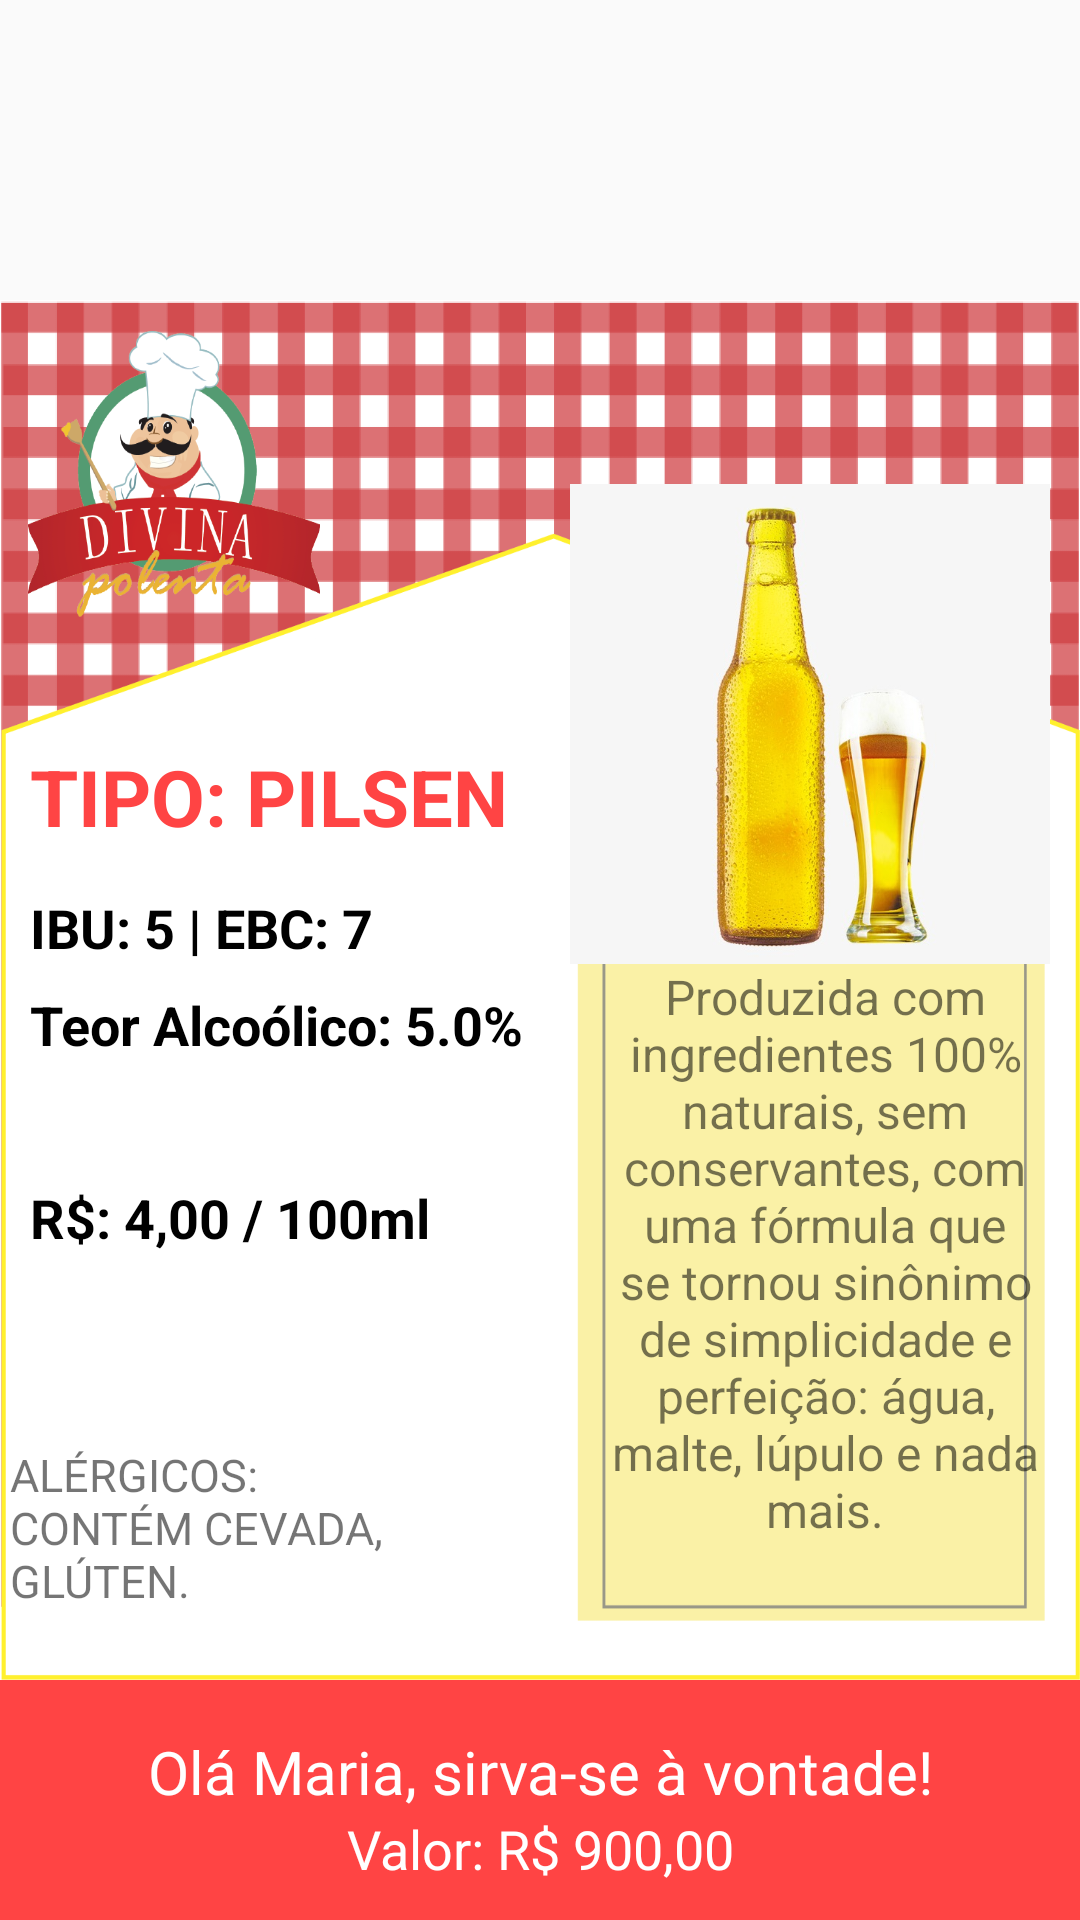

Android layout source for this screen:
<!-- AndroidManifest.xml: application theme AppTheme -->
<!-- res/layout/activity_cerveja.xml -->
<?xml version="1.0" encoding="utf-8"?>
<RelativeLayout xmlns:android="http://schemas.android.com/apk/res/android"
    xmlns:app="http://schemas.android.com/apk/res-auto"
    xmlns:tools="http://schemas.android.com/tools"
    android:id="@+id/activity_cerveja"
    android:layout_width="match_parent"
    android:layout_height="match_parent"
    tools:context="br.com.httpfluidobjects.appdivinapolenta.CervejaActivity">

    <RelativeLayout
        android:id="@+id/tela_cerveja_sup"
        android:layout_width="match_parent"
        android:layout_height="460dp"
        android:layout_above="@+id/linhaVermelha"
        android:layout_alignParentLeft="true"
        android:layout_alignParentStart="true"
        android:background="@drawable/fundo_tela_cerveja">

        <TextView
            android:id="@+id/title"
            android:layout_width="wrap_content"
            android:layout_height="wrap_content"
            android:layout_above="@+id/ebc"
            android:layout_alignParentLeft="true"
            android:layout_alignParentStart="true"
            android:layout_marginBottom="14dp"
            android:layout_marginLeft="10dp"
            android:layout_marginStart="10dp"
            android:text="TIPO: PILSEN"
            android:textAlignment="center"
            android:textColor="@android:color/holo_red_light"
            android:textSize="26sp"
            android:textStyle="normal|bold" />

        <ImageView
            android:id="@+id/imageView3"
            android:layout_width="160dp"
            android:layout_height="160dp"
            android:layout_above="@+id/descricao"
            android:layout_alignEnd="@+id/descricao"
            android:layout_alignRight="@+id/descricao"
            app:srcCompat="@drawable/cerveja01" />

        <TextView
            android:id="@+id/descricao"
            android:layout_width="150dp"
            android:layout_height="wrap_content"
            android:layout_alignBottom="@+id/alergicos"
            android:layout_alignParentEnd="true"
            android:layout_alignParentRight="true"
            android:layout_marginBottom="23dp"
            android:layout_marginEnd="10dp"
            android:layout_marginRight="10dp"
            android:text="Produzida com ingredientes 100% naturais, sem conservantes, com uma fórmula que se tornou sinônimo de simplicidade e perfeição: água, malte, lúpulo e nada mais."
            android:textAlignment="center"
            android:textSize="16sp" />

        <TextView
            android:id="@+id/alergicos"
            android:layout_width="140dp"
            android:layout_height="wrap_content"
            android:layout_alignEnd="@+id/valor"
            android:layout_alignParentBottom="true"
            android:layout_alignRight="@+id/valor"
            android:layout_marginBottom="23dp"
            android:text="ALÉRGICOS: CONTÉM CEVADA, GLÚTEN."
            android:textSize="15sp" />

        <TextView
            android:id="@+id/teor"
            android:layout_width="wrap_content"
            android:layout_height="wrap_content"
            android:layout_alignLeft="@+id/title"
            android:layout_alignStart="@+id/title"
            android:layout_alignTop="@+id/descricao"
            android:layout_marginTop="8dp"
            android:text="Teor Alcoólico: 5.0%"
            android:textColor="@android:color/black"
            android:textSize="18sp"
            android:textStyle="bold" />

        <TextView
            android:id="@+id/ebc"
            android:layout_width="wrap_content"
            android:layout_height="wrap_content"
            android:layout_alignBottom="@+id/imageView3"
            android:layout_alignLeft="@+id/teor"
            android:layout_alignStart="@+id/teor"
            android:text="IBU: 5 | EBC: 7"
            android:textColor="@android:color/black"
            android:textSize="18sp"
            android:textStyle="bold" />

        <TextView
            android:id="@+id/valor"
            android:layout_width="wrap_content"
            android:layout_height="wrap_content"
            android:layout_alignLeft="@+id/teor"
            android:layout_alignStart="@+id/teor"
            android:layout_below="@+id/teor"
            android:layout_marginTop="40dp"
            android:text="R$: 4,00 / 100ml"
            android:textColor="@android:color/black"
            android:textSize="18sp"
            android:textStyle="bold" />
    </RelativeLayout>

    <RelativeLayout
        android:id="@+id/linhaVermelha"
        android:layout_width="match_parent"
        android:layout_height="80dp"
        android:layout_alignParentBottom="true"
        android:layout_alignParentLeft="true"
        android:layout_alignParentStart="true"
        android:background="@android:color/holo_red_light">

        <TextView
            android:id="@+id/linha1"
            android:layout_width="match_parent"
            android:layout_height="wrap_content"
            android:layout_alignParentLeft="true"
            android:layout_alignParentStart="true"
            android:layout_alignParentTop="true"
            android:layout_marginTop="17dp"
            android:text="Olá Maria, sirva-se à vontade!"
            android:textAlignment="center"
            android:textColor="@color/colorWhite"
            android:textSize="20sp" />

        <TextView
            android:id="@+id/linha2"
            android:layout_width="match_parent"
            android:layout_height="wrap_content"
            android:layout_alignParentLeft="true"
            android:layout_alignParentStart="true"
            android:layout_below="@+id/linha1"
            android:text="Valor: R$ 900,00"
            android:textAlignment="center"
            android:textColor="@color/colorWhite"
            android:textSize="18sp" />
    </RelativeLayout>

</RelativeLayout>
<!-- resources referenced by this layout -->
<resources>
  <color name="colorWhite">#FFFFFF</color>
  <!-- drawable cerveja01: png bitmap (drawable, 220642 bytes) -->
  <!-- drawable fundo_tela_cerveja: png bitmap (drawable, 84135 bytes) -->
  <style name="AppTheme" parent="Theme.AppCompat.Light.NoActionBar">
          
  
      </style>
</resources>
